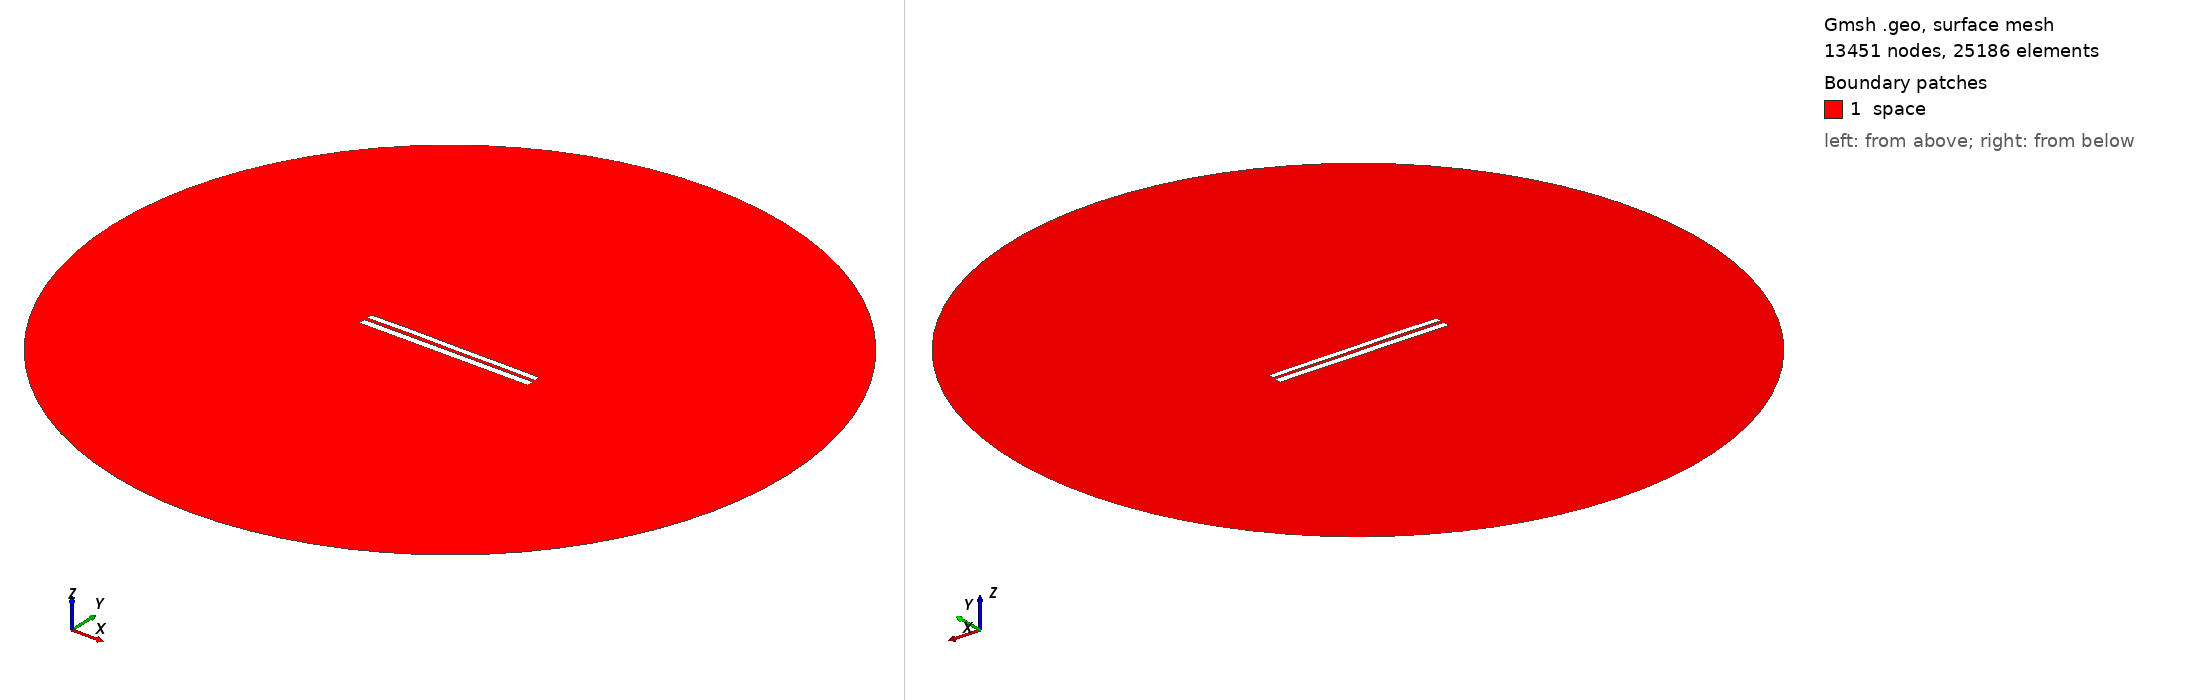

Gmsh geometry script, surface-meshed: 13451 nodes, 25186 surface elements. Boundary patches (legend numbers): 1 space. Left view from above one corner, right view from below the opposite corner. Legend entries are the model's physical surfaces. The drawing asked Gmsh for element sizes between 1% and 20% of the model's largest extent; the script's own settings can give other sizes.

=== 7094.geo (drawn) ===
//---------------------------------------
// Geometry kernel
//---------------------------------------

SetFactory("OpenCASCADE");



//---------------------------------------
// Parameters of the geometry
//---------------------------------------

// Overetch of the upper plate
overetch = 0.25;

// Distance between the plates
distance = 1.75;

// Discretization over the x axis (for the deformation)
nx = 50; 

// Length of the plate
L = 100 - overetch; 

// Number of modes
n = 4; 

// 1st mode coefficient
coeff(1) = -0.075;
beta(1) = 0.596864 * 3.1415926535 / L;

// 2nd mode coefficient
coeff(2) = 0.07499999999999998;
beta(2) = 1.49418 * 3.1415926535 / L;

// 3rd mode coefficient
coeff(3) = 0.07499999999999998;
beta(3) = 2.50025 * 3.1415926535 / L;

// 4th mode coefficient
coeff(4) = 0.07499999999999998;
beta(4) = 3.49999 * 3.1415926535 / L;



//---------------------------------------
// Upper plate (deformed rectangle)
//---------------------------------------

// Coordiantes of the upper plate
xmin = -50;
xmax = 50 - overetch;

// Height of the upper plate
yheight = 4 - 2 * overetch;

// Indexes of the points
UpperID[] = {};
LowerID[] = {};
LeftID[] = {};
RightID[] = {};

// Point index
p = 1;

// Horizontal edges
For i In {1:nx}
    x = xmin + (i-1)*(xmax - xmin)/(nx-1);

    y_bottom = distance / 2 + overetch;
    For j In {1:n}
        C = (Cosh(beta(j)*L) + Cos(beta(j)*L)) / (Sinh(beta(j)*L) + Sin(beta(j)*L));
        y_bottom  = y_bottom + coeff(j) * (Cosh(beta(j)*(x+50)) - Cos(beta(j)*(x+50)) - C * (Sinh(beta(j)*(x+50)) - Sin(beta(j)*(x+50))));
    EndFor

    y_top = y_bottom + yheight;

    Point(p) = {x, y_top, 0, 1.0};
    UpperID[i] = p;
    p = p + 1;

    Point(p) = {x, y_bottom, 0, 1.0};
    LowerID[i] = p;
    p = p + 1;
EndFor

// Create point lists
UpperPts[] = {}; LowerPts[] = {};
For i In {1:nx}
  UpperPts[] += {UpperID[i]};
  LowerPts[] += {LowerID[i]};
EndFor

// Build splines
Spline(1) = {UpperPts[]};
Spline(2) = {LowerPts[]};
Line(3) = {LowerPts[nx-1], UpperPts[nx-1]};
Line(4) = {LowerPts[0], UpperPts[0]};

// Build the plane surface
Curve Loop(1) = {2, 3, -1, -4};
Plane Surface(1) = {1};



//---------------------------------------
// Lower plate (rectangle)
//---------------------------------------

// Vertices
Point(1001) = {-50, -1, 0, 1.0};
Point(1002) = { 50, -1, 0, 1.0};
Point(1003) = { 50,  -5, 0, 1.0};
Point(1004) = {-50,  -5, 0, 1.0};

// Edges
Line(5) = {1001, 1002};
Line(6) = {1002, 1003};
Line(7) = {1003, 1004};
Line(8) = {1004, 1001};

// Plane surface
Line Loop(2) = {5, 6, 7, 8};
Plane Surface(2) = {2}; 



//---------------------------------------
// Outer (fictious) boundary
//---------------------------------------

// Points
Point(1005) = {0, 0, 0};       // Center
Point(1006) = {200, 0, 0};     // Start point
Point(1007) = {0, 200, 0};     // 90 degrees
Point(1008) = {-200, 0, 0};    // 180 degrees
Point(1009) = {0, -200, 0};    // 270 degrees

// Circle arcs (each needs start, center, end)
Circle(9) = {1006, 1005, 1007};
Circle(10) = {1007, 1005, 1008};
Circle(11) = {1008, 1005, 1009};
Circle(12) = {1009, 1005, 1006};

// Plane surface for the entire domain
Curve Loop(3) = {9, 10, 11, 12};
Surface(3) = {3};

// Subtract the plates from the whole domain to obtain the actual domain where we want to solve the equations
BooleanDifference{ Surface{3}; Delete; }{ Surface{1}; Surface{2}; Delete; }




//---------------------------------------
// Transfinite Lines/Curves
//---------------------------------------

// Set the number of points on the boundaries
r = 7;

// Plates
Transfinite Curve {1, 2} = 50*r Using Progression 1;
Transfinite Curve {3, 4} = 2*r Using Progression 1;
Transfinite Line {5, 7} = 50*r Using Progression 1;
Transfinite Line {6, 8} = 2*r Using Progression 1;

// Outer boundary
Transfinite Line {9, 10, 11, 12} = 20 Using Progression 1;



//---------------------------------------
// Physical groups
//---------------------------------------                

// Physical curves (boundaries)
Physical Line("force_segment", 10) = {2};
Physical Line("upper_plate", 11) = {1, 3, 4};
Physical Line("lower_plate", 12) = {5, 6, 7, 8};
Physical Line("boundary", 20) = {9, 10, 11, 12};

// Physical Surfaces
Physical Surface("space", 30) = {3};



//---------------------------------------
// 6. Generate the Mesh
//---------------------------------------

// 2D mesh generation
Mesh 2;
